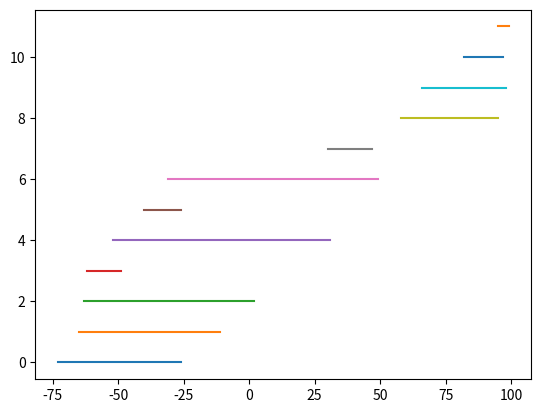

Recreate this plot in Python.
import matplotlib.pyplot as plt

# 起始输入为左右边界
data = [[-52,31],[-73,-26],[82,97],[-65,-11],[-62,-49],[95,99],[58,95],[-31,49],[66,98],[-63,2],[30,47],[-40,-26]]
data = sorted(data)
print(data)
for i in range(len(data)):
    # i作为纵坐标
    # 左右边界为两侧横坐标
    x,y = data[i],[i,i]
    plt.plot(x,y)
plt.savefig('cmp.jpg')

plt.show()